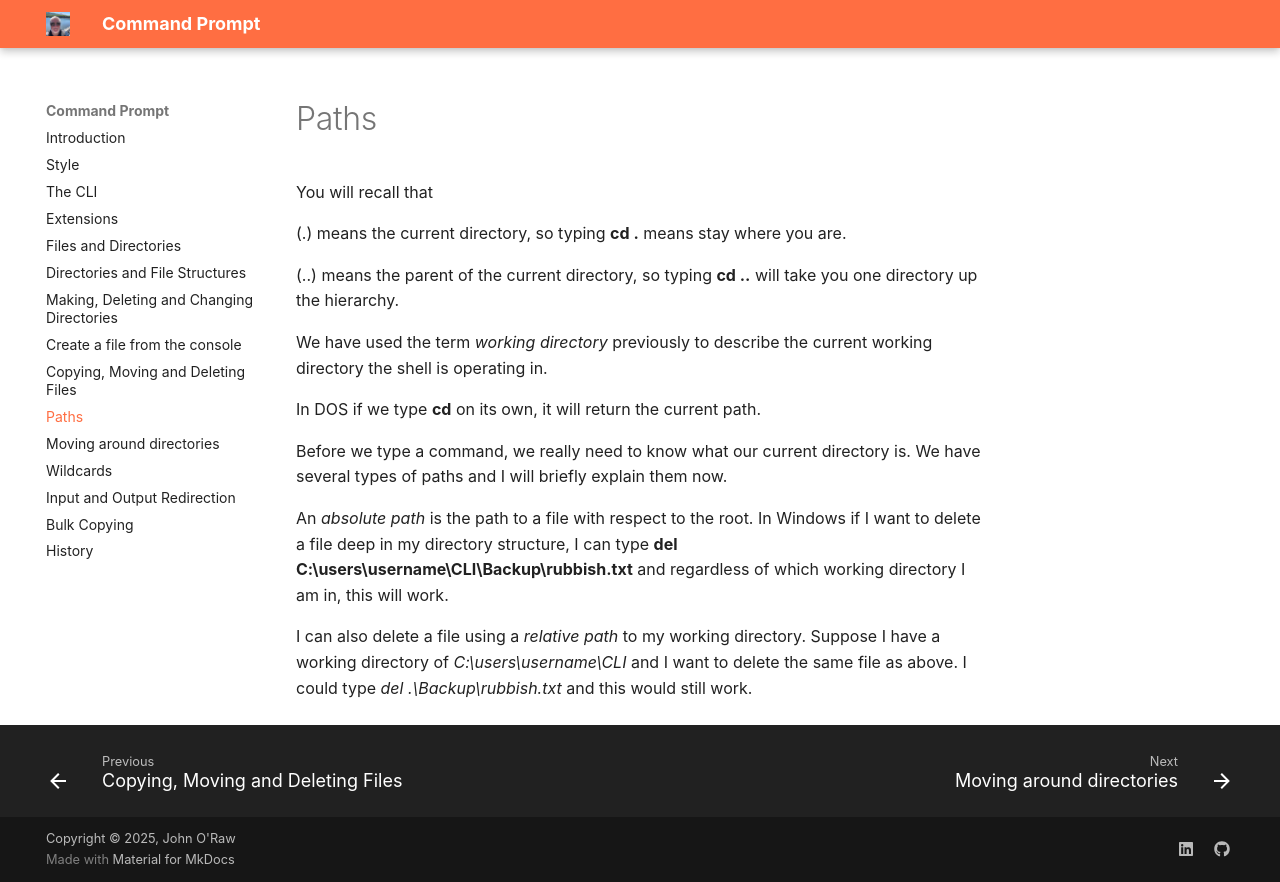

repository: JOR-Donegal/CommandPrompt26 · page: i/index.html · generator: mkdocs

# Paths

You will recall that

(.) means the current directory, so typing __cd .__ means stay where you are.

(..) means the parent of the current directory, so typing __cd ..__ will take you one directory up the hierarchy.

We have used the term _working directory_ previously to describe the current working directory the shell is operating in.

In DOS if we type __cd__ on its own, it will return the current path.

Before we type a command, we really need to know what our current directory is. We have several types of paths and I will briefly explain them now.

An _absolute path_ is the path to a file with respect to the root. In Windows if I want to delete a file deep in my directory structure, I can type __del C:\users\username\CLI\Backup\rubbish.txt__ and regardless of which working directory I am in, this will work.

I can also delete a file using a _relative path_ to my working directory. Suppose I have a working directory of _C:\users\username\CLI_ and I want to delete the same file as above. I could type _del .\Backup\rubbish.txt_ and this would still work.
